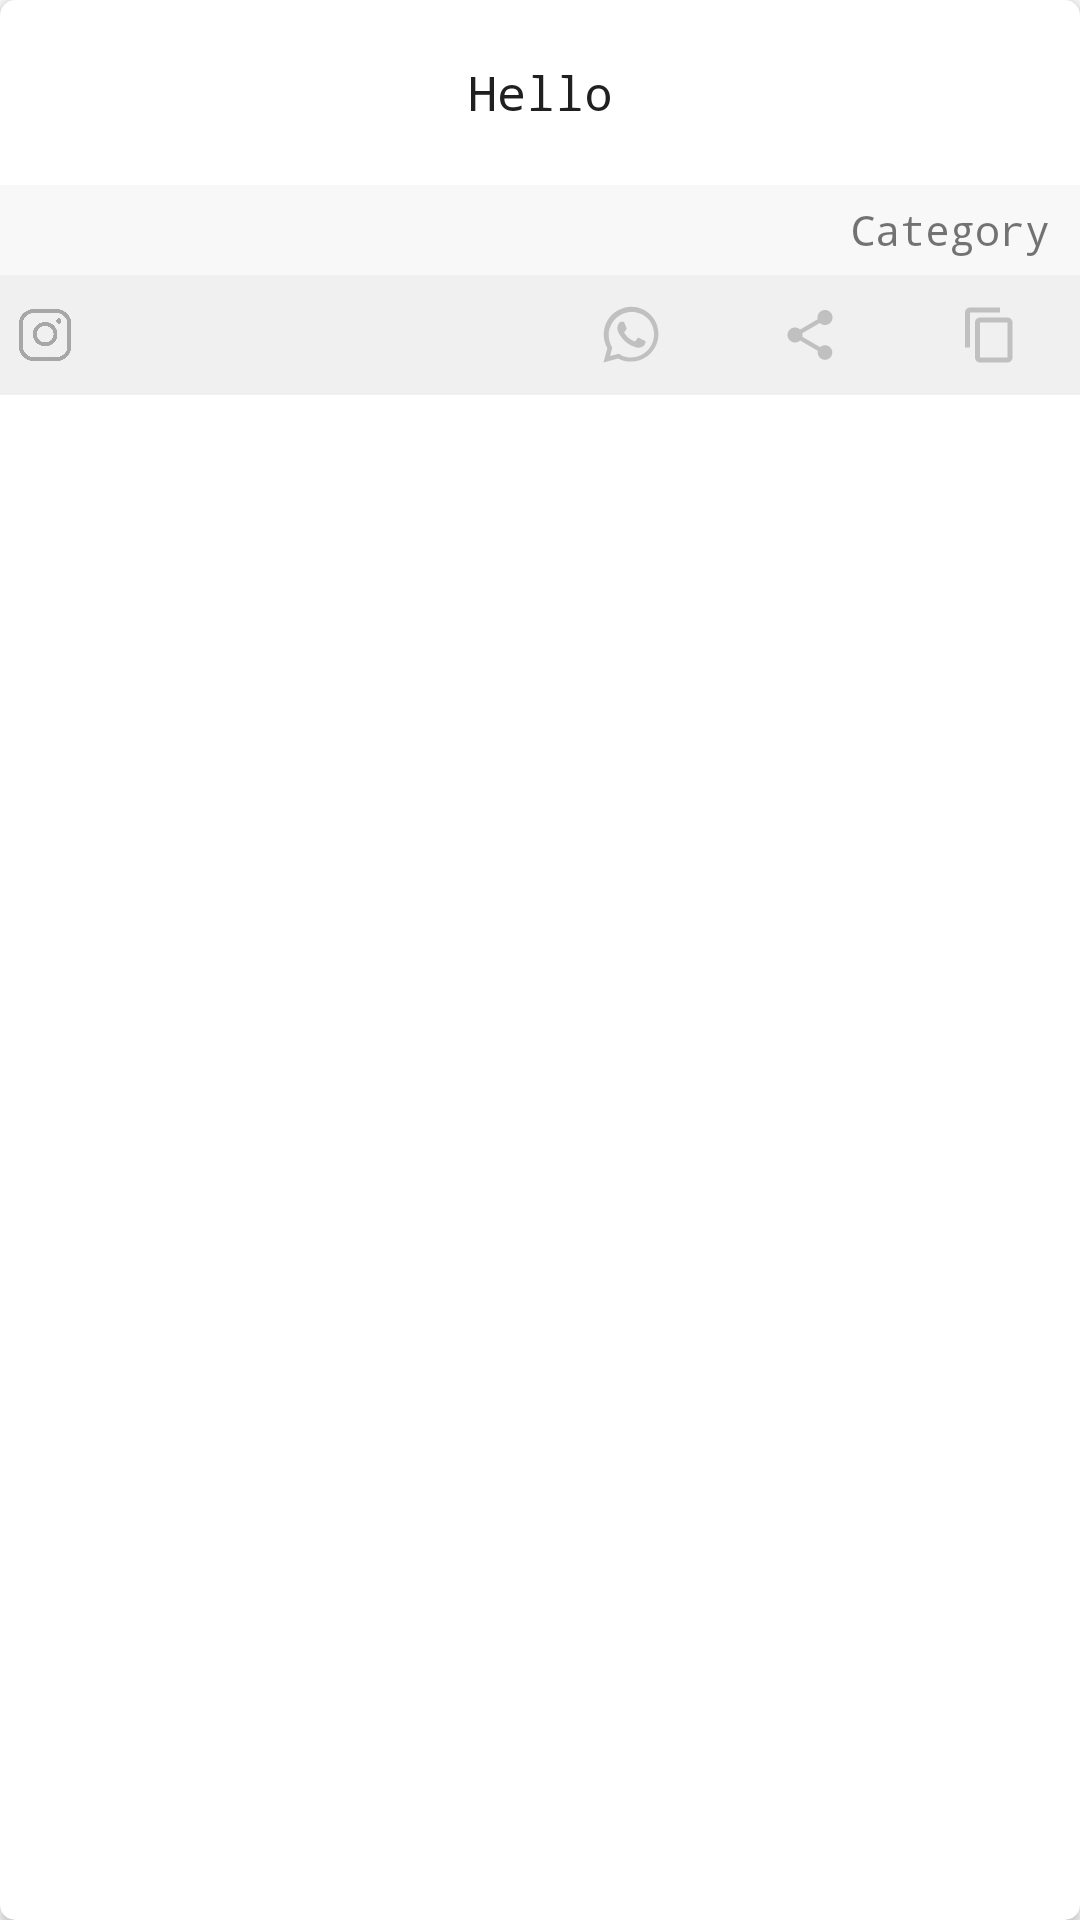

Produce the Android XML layout that renders to this screen, including the resource entries it uses.
<!-- AndroidManifest.xml: application theme AppTheme -->
<!-- res/layout/caption_recyclerview_items.xml -->
<?xml version="1.0" encoding="utf-8"?>
<android.support.v7.widget.CardView
    xmlns:android="http://schemas.android.com/apk/res/android"
    xmlns:card_view="http://schemas.android.com/apk/res-auto"
    android:id="@+id/cardview1"
    android:layout_width="fill_parent"
    android:layout_height="wrap_content"
    android:layout_marginTop="5sp"
    android:layout_marginRight="5sp"
    android:layout_marginLeft="5sp"
    android:layout_marginBottom="5sp"
    card_view:cardElevation="2dp"

    card_view:cardCornerRadius="5dp"
    card_view:cardMaxElevation="5dp"
   android:background="@drawable/background">


<LinearLayout
    android:layout_width="match_parent"
    android:layout_height="wrap_content"
    android:orientation="vertical">


    <LinearLayout
        android:layout_width="match_parent"
        android:layout_height="wrap_content"
        android:padding="15sp">

        <TextView
            android:layout_width="match_parent"
            android:layout_height="wrap_content"
            android:id="@+id/captions_name"
            android:text="Hello"
            android:textColor="#202020"
            android:textSize="16sp"
            android:fontFamily="monospace"
            android:padding="5sp"
            android:gravity="center"
            android:layout_gravity="center"/>

    </LinearLayout>
    <LinearLayout
        android:layout_width="match_parent"
        android:layout_height="30dp"
        android:background="#f8f8f8"
        android:padding="5sp">
        <TextView
            android:layout_width="match_parent"
            android:layout_height="wrap_content"
            android:id="@+id/ct"
            android:layout_gravity="center|right"
            android:gravity="center|right"
            android:layout_marginRight="5sp"
            android:text="Category"
            android:fontFamily="monospace"/>
    </LinearLayout>

    <LinearLayout
        android:layout_width="match_parent"
        android:layout_height="40dp"

        android:orientation="horizontal"
        android:background="#F0F0F0">

        <LinearLayout
            android:layout_width="0dp"
            android:layout_height="match_parent"
            android:layout_weight="2"
            android:layout_gravity="left|center">


            <ImageView
                android:layout_width="30sp"
                android:layout_height="30sp"
                android:id="@+id/like"

                android:src="@drawable/inst"
                android:layout_gravity="center"
                android:padding="6sp"/>

        </LinearLayout>
        <LinearLayout
            android:layout_width="0dp"
            android:layout_height="match_parent"
            android:layout_weight="1"
            android:layout_gravity="center"
            android:gravity="center">



        </LinearLayout>
        <LinearLayout
            android:layout_width="0dp"
            android:layout_height="match_parent"
            android:layout_weight="1"
            android:layout_gravity="center"
            android:gravity="center">

            <ImageView
                android:layout_width="40sp"
                android:layout_height="40sp"
                android:id="@+id/insta"
                android:src="@drawable/whatsapp"
                android:layout_gravity="center"
                android:padding="5sp"/>

        </LinearLayout>
        <LinearLayout
            android:layout_width="0dp"
            android:layout_height="match_parent"
            android:layout_weight="1"
            android:layout_gravity="center"
            android:gravity="center">

            <ImageView
                android:layout_width="30sp"
                android:layout_height="30sp"
                android:src="@drawable/ic_share_black_24dp"
                android:layout_gravity="center"
                android:padding="5sp"
                android:id="@+id/share"/>

        </LinearLayout>
        <LinearLayout
            android:layout_width="0dp"
            android:layout_height="match_parent"
            android:layout_weight="1"
            android:layout_gravity="center"
            android:gravity="center">

            <ImageView
                android:layout_width="30sp"
                android:layout_height="30sp"
                android:id="@+id/copy"
                android:src="@drawable/ic_content_copy_black_24dp"
                android:layout_gravity="center"
                android:padding="5sp"/>

        </LinearLayout>
    </LinearLayout>


</LinearLayout>

</android.support.v7.widget.CardView>
<!-- resources referenced by this layout -->
<resources>
  <!-- drawable background (drawable) -->
  <?xml version="1.0" encoding="utf-8"?>
  <selector xmlns:android="http://schemas.android.com/apk/res/android">
      <item>
  
          <shape android:shape="rectangle">
              <corners android:radius="0dp" />
              <solid android:color="@color/White" />
              <stroke android:color="#b8b8b8" android:width="1dp"/>
          </shape>
      </item>
  
  
  </selector>
  <!-- drawable ic_content_copy_black_24dp (drawable) -->
  <vector xmlns:android="http://schemas.android.com/apk/res/android"
          android:width="24dp"
          android:height="24dp"
          android:viewportWidth="24.0"
          android:viewportHeight="24.0">
      <path
          android:fillColor="#C0C0C0"
          android:pathData="M16,1L4,1c-1.1,0 -2,0.9 -2,2v14h2L4,3h12L16,1zM19,5L8,5c-1.1,0 -2,0.9 -2,2v14c0,1.1 0.9,2 2,2h11c1.1,0 2,-0.9 2,-2L21,7c0,-1.1 -0.9,-2 -2,-2zM19,21L8,21L8,7h11v14z"/>
  </vector>
  <!-- drawable ic_share_black_24dp (drawable) -->
  <vector xmlns:android="http://schemas.android.com/apk/res/android"
          android:width="24dp"
          android:height="24dp"
          android:viewportWidth="24.0"
          android:viewportHeight="24.0">
      <path
          android:fillColor="#C0C0C0"
          android:pathData="M18,16.08c-0.76,0 -1.44,0.3 -1.96,0.77L8.91,12.7c0.05,-0.23 0.09,-0.46 0.09,-0.7s-0.04,-0.47 -0.09,-0.7l7.05,-4.11c0.54,0.5 1.25,0.81 2.04,0.81 1.66,0 3,-1.34 3,-3s-1.34,-3 -3,-3 -3,1.34 -3,3c0,0.24 0.04,0.47 0.09,0.7L8.04,9.81C7.5,9.31 6.79,9 6,9c-1.66,0 -3,1.34 -3,3s1.34,3 3,3c0.79,0 1.5,-0.31 2.04,-0.81l7.12,4.16c-0.05,0.21 -0.08,0.43 -0.08,0.65 0,1.61 1.31,2.92 2.92,2.92 1.61,0 2.92,-1.31 2.92,-2.92s-1.31,-2.92 -2.92,-2.92z"/>
  </vector>
  <!-- drawable inst: png bitmap (drawable, 24951 bytes) -->
  <!-- drawable whatsapp (drawable) -->
  <?xml version="1.0" encoding="utf-8"?>
  <vector xmlns:android="http://schemas.android.com/apk/res/android"
      android:width="512dp"
      android:height="512dp"
      android:viewportWidth="512"
      android:viewportHeight="512">
  
      <path
  
          android:pathData="M 15 0 L 497 0 Q 512 0 512 15 L 512 497 Q 512 512 497 512 L 15 512 Q 0 512 0 497 L 0 15 Q 0 0 15 0 Z" />
      <path
          android:fillColor="#C0C0C0"
          android:pathData="M308 273c-3-2-6-3-9 1l-12 16c-3 2-5 3-9 1-15-8-36-17-54-47-1-4 1-6 3-8l9-14c2-2
  1-4 0-6l-12-29c-3-8-6-7-9-7h-8c-2 0-6 1-10 5-22 22-13 53 3 73 3 4 23 40 66 59 32
  14 39 12 48 10 11-1 22-10 27-19 1-3 6-16 2-18" />
      <path
          android:fillColor="#C0C0C0"
          android:pathData="M264 384c-41 0-72-22-72-22l-49 13 12-48s-20-31-20-70c0-72 59-132 132-132 68 0
  126 53 126 127 0 72-58 131-129 132m-159 29l83-23a158 158 0 0 0
  230-140c0-86-68-155-154-155a158 158 0 0 0-137 236" />
  </vector>
  <style name="AppTheme" parent="Theme.AppCompat.Light.NoActionBar">
          
  
          <item name="colorPrimary">@color/colorPrimary</item>
          <item name="colorPrimaryDark">@color/colorPrimaryDark</item>
          <item name="colorAccent">@color/colorAccent</item>
          <item name="android:statusBarColor">@color/colorPrimaryDark</item>
  
  
      </style>
  <color name="White">#FFFFFF</color>
  <color name="colorPrimary">#FFFFFF</color>
  <color name="colorPrimaryDark">#FFFFFF</color>
  <color name="colorAccent">#FF4081</color>
</resources>
